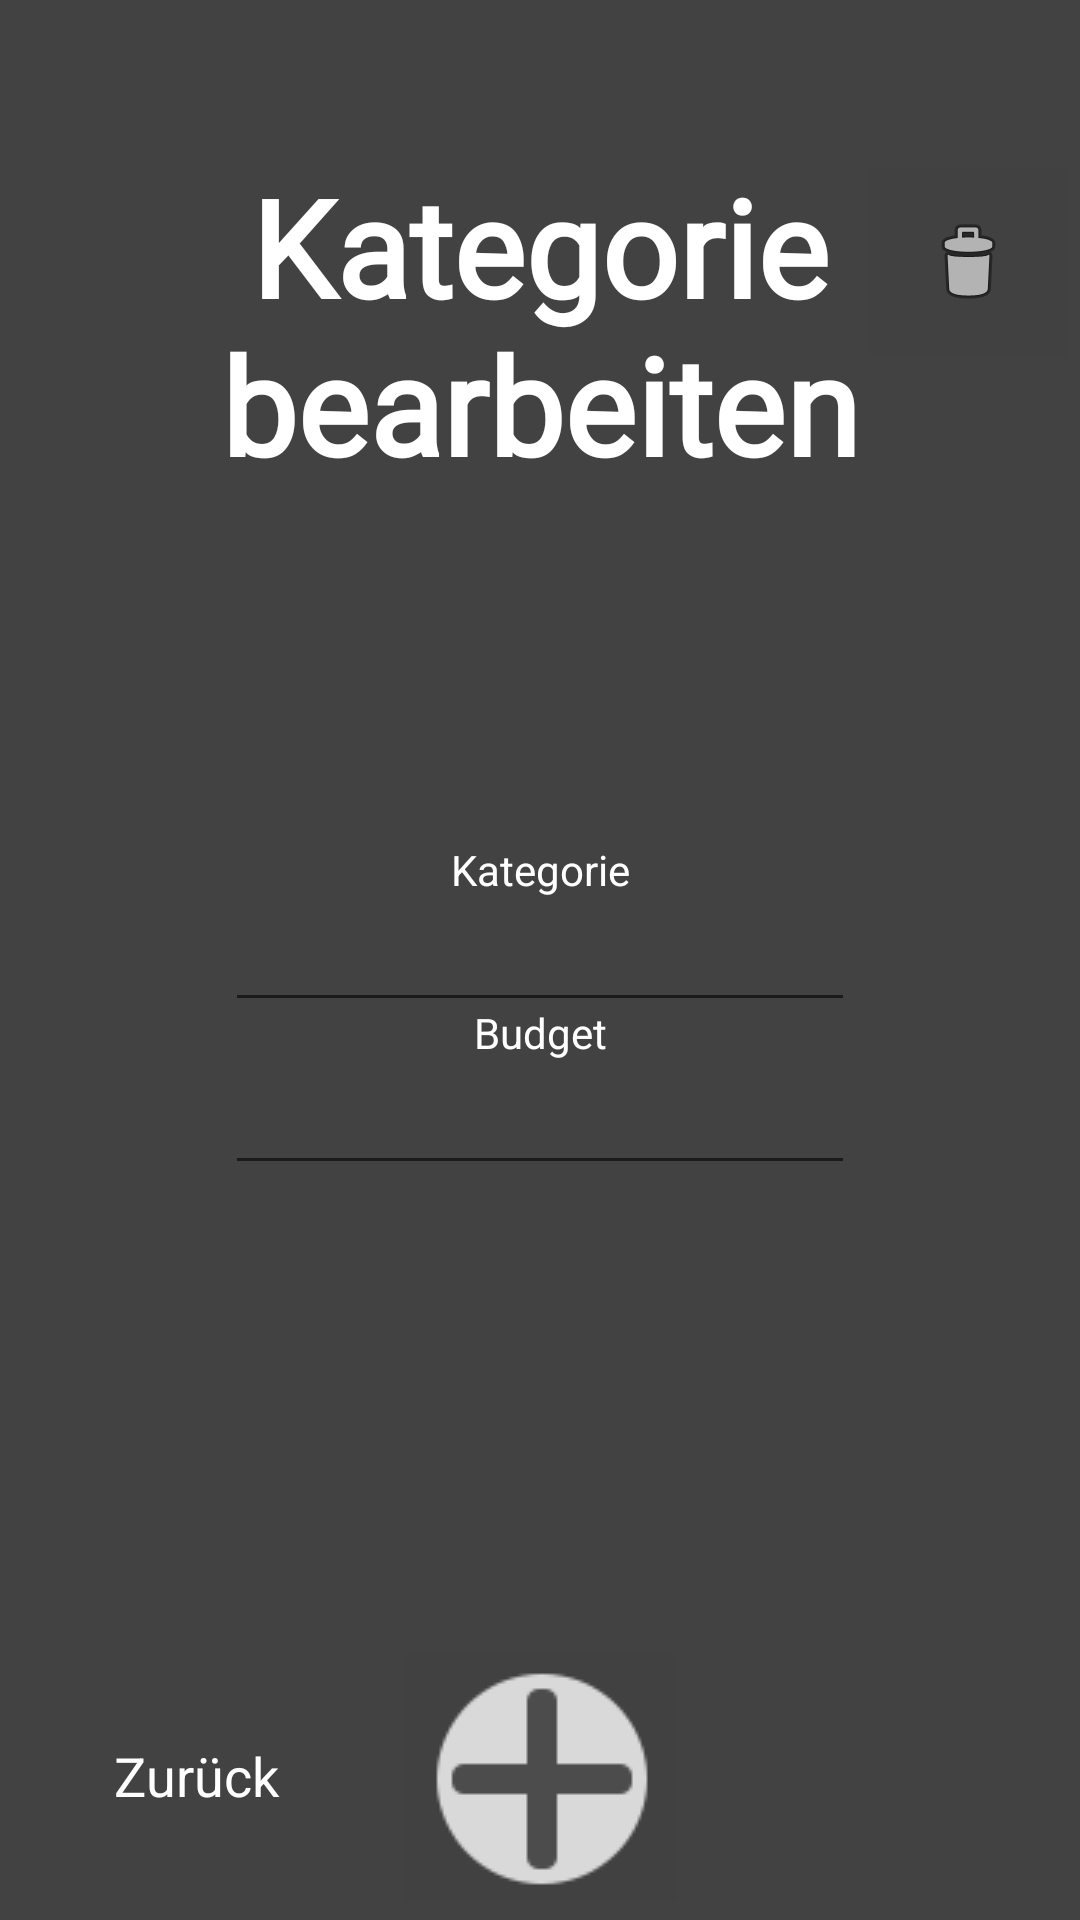

Here is an Android app screen rendered from its layout file. Give the layout XML and the strings, colors and styles it references.
<!-- AndroidManifest.xml: application theme Theme.TrackyourMoney -->
<!-- res/layout/activity_kategorie_bearbeiten.xml -->
<?xml version="1.0" encoding="utf-8"?>
<androidx.constraintlayout.widget.ConstraintLayout xmlns:android="http://schemas.android.com/apk/res/android"
    xmlns:app="http://schemas.android.com/apk/res-auto"
    xmlns:tools="http://schemas.android.com/tools"
    android:id="@+id/main"
    android:layout_width="match_parent"
    android:layout_height="match_parent"
    android:background="@color/cardview_dark_background"
    tools:context=".ui.kategorie_erstellen_loeschen.KategorieBearbeitenActivity">

    <TextView
        android:id="@+id/text_home"
        android:layout_width="match_parent"
        android:layout_height="wrap_content"
        android:layout_marginStart="8dp"
        android:layout_marginTop="8dp"
        android:layout_marginEnd="8dp"
        android:fontFamily="@font/alata"
        android:text="Kategorie bearbeiten"
        android:textAlignment="center"
        android:textColor="@color/white"
        android:textSize="45sp"
        android:textStyle="bold"
        app:layout_constraintBottom_toBottomOf="parent"
        app:layout_constraintEnd_toEndOf="parent"
        app:layout_constraintHorizontal_bias="0.0"
        app:layout_constraintStart_toStartOf="parent"
        app:layout_constraintTop_toTopOf="parent"
        app:layout_constraintVertical_bias="0.085" />

    <Button
        android:id="@+id/button"
        style="@android:style/Widget.Holo.Light.Button"
        android:layout_width="wrap_content"
        android:layout_height="wrap_content"
        android:layout_marginBottom="24dp"
        android:background="@color/cardview_shadow_end_color"
        android:backgroundTint="@color/cardview_shadow_end_color"
        android:drawableTint="#FBF8F8"
        android:text="Zurück"
        android:textColor="@color/white"
        android:visibility="visible"
        android:onClick="seiteZurueck"
        app:icon="@drawable/back_icon"
        app:layout_constraintBottom_toBottomOf="parent"
        app:layout_constraintEnd_toStartOf="@+id/add_category"
        app:layout_constraintStart_toStartOf="parent" />

    <ScrollView
        android:id="@+id/scrollView2"
        android:layout_width="352dp"
        android:layout_height="723dp"
        app:layout_constraintHeight="wrap_content"
        app:layout_constraintHeight_max="wrap"
        app:layout_constraintStart_toStartOf="@id/text_home"
        app:layout_constraintTop_toBottomOf="@id/text_home"
        app:layout_constraintWidth="match_parent">

        <LinearLayout
            android:layout_width="match_parent"
            android:layout_height="wrap_content"
            android:orientation="vertical" />
    </ScrollView>

    <ImageButton
        android:id="@+id/add_category"
        android:layout_width="75dp"
        android:layout_height="75dp"
        android:backgroundTint="@color/cardview_shadow_end_color"
        android:onClick="bearbeiten"
        android:src="@drawable/plus"
        android:visibility="visible"
        app:flow_horizontalAlign="center"
        app:flow_verticalAlign="bottom"
        app:layout_constraintBottom_toBottomOf="parent"
        app:layout_constraintEnd_toEndOf="parent"
        app:layout_constraintHeight="wrap_content"
        app:layout_constraintHeight_default="wrap"
        app:layout_constraintHeight_max="wrap"
        app:layout_constraintHeight_min="wrap"
        app:layout_constraintStart_toStartOf="parent"
        app:layout_constraintWidth="wrap_content"
        app:layout_constraintWidth_max="wrap" />

    <TextView
        android:id="@+id/textView12"
        android:layout_width="wrap_content"
        android:layout_height="wrap_content"
        android:text="Kategorie"
        android:textColor="@color/white"
        app:layout_constraintBottom_toTopOf="@+id/kategorieInput"
        app:layout_constraintEnd_toEndOf="parent"
        app:layout_constraintStart_toStartOf="parent" />

    <EditText
        android:id="@+id/kategorieInput"
        android:layout_width="wrap_content"
        android:layout_height="wrap_content"
        android:ems="10"
        android:inputType="text"
        android:text=""
        app:layout_constraintBottom_toBottomOf="parent"
        app:layout_constraintEnd_toEndOf="parent"
        app:layout_constraintStart_toStartOf="parent"
        app:layout_constraintTop_toTopOf="parent" />

    <TextView
        android:id="@+id/textView13"
        android:layout_width="wrap_content"
        android:layout_height="wrap_content"
        android:text="Budget"
        android:textColor="@color/white"
        app:layout_constraintBottom_toTopOf="@+id/budgetInput"
        app:layout_constraintEnd_toEndOf="parent"
        app:layout_constraintStart_toStartOf="parent" />

    <EditText
        android:id="@+id/budgetInput"
        android:layout_width="wrap_content"
        android:layout_height="wrap_content"
        android:layout_marginBottom="150dp"
        android:ems="10"
        android:inputType="text"
        android:text=""
        app:layout_constraintBottom_toTopOf="@+id/add_category"
        app:layout_constraintEnd_toEndOf="parent"
        app:layout_constraintStart_toStartOf="parent" />

    <TextView
        android:id="@+id/validationTextView"
        android:layout_width="wrap_content"
        android:layout_height="wrap_content"
        android:layout_marginTop="24dp"
        android:text=""
        android:textColor="@color/design_default_color_error"
        app:layout_constraintEnd_toEndOf="parent"
        app:layout_constraintHorizontal_bias="0.498"
        app:layout_constraintStart_toStartOf="parent"
        app:layout_constraintTop_toBottomOf="@+id/budgetInput" />

    <ImageButton
        android:id="@+id/deleteButton"
        android:layout_width="75dp"
        android:layout_height="75dp"
        android:layout_marginTop="50dp"
        android:backgroundTint="@color/cardview_shadow_end_color"
        android:onClick="deleteKategorie"
        android:src="@android:drawable/ic_menu_delete"
        app:layout_constraintEnd_toEndOf="parent"
        app:layout_constraintTop_toTopOf="parent" />


</androidx.constraintlayout.widget.ConstraintLayout>
<!-- resources referenced by this layout -->
<resources>
  <!-- drawable plus: png bitmap (drawable, 1552 bytes) -->
  <style name="Theme.TrackyourMoney" parent="Theme.MaterialComponents.DayNight.DarkActionBar">
          
          <item name="colorPrimary">@color/purple_500</item>
          <item name="colorPrimaryVariant">@color/purple_700</item>
          <item name="colorOnPrimary">@color/white</item>
          
          <item name="colorSecondary">@color/teal_200</item>
          <item name="colorSecondaryVariant">@color/teal_700</item>
          <item name="colorOnSecondary">@color/black</item>
          
          <item name="android:statusBarColor">?attr/colorPrimaryVariant</item>
          
      </style>
  <!-- not gathered from this repository: default colours our renderer supplied (Android Studio template values) -->
  <color name="purple_500">#FF6200EE</color>
  <color name="purple_700">#FF3700B3</color>
  <color name="teal_200">#FF03DAC5</color>
  <color name="teal_700">#FF018786</color>
  <color name="black">#FF000000</color>
  <color name="white">#FFFFFFFF</color>
</resources>
